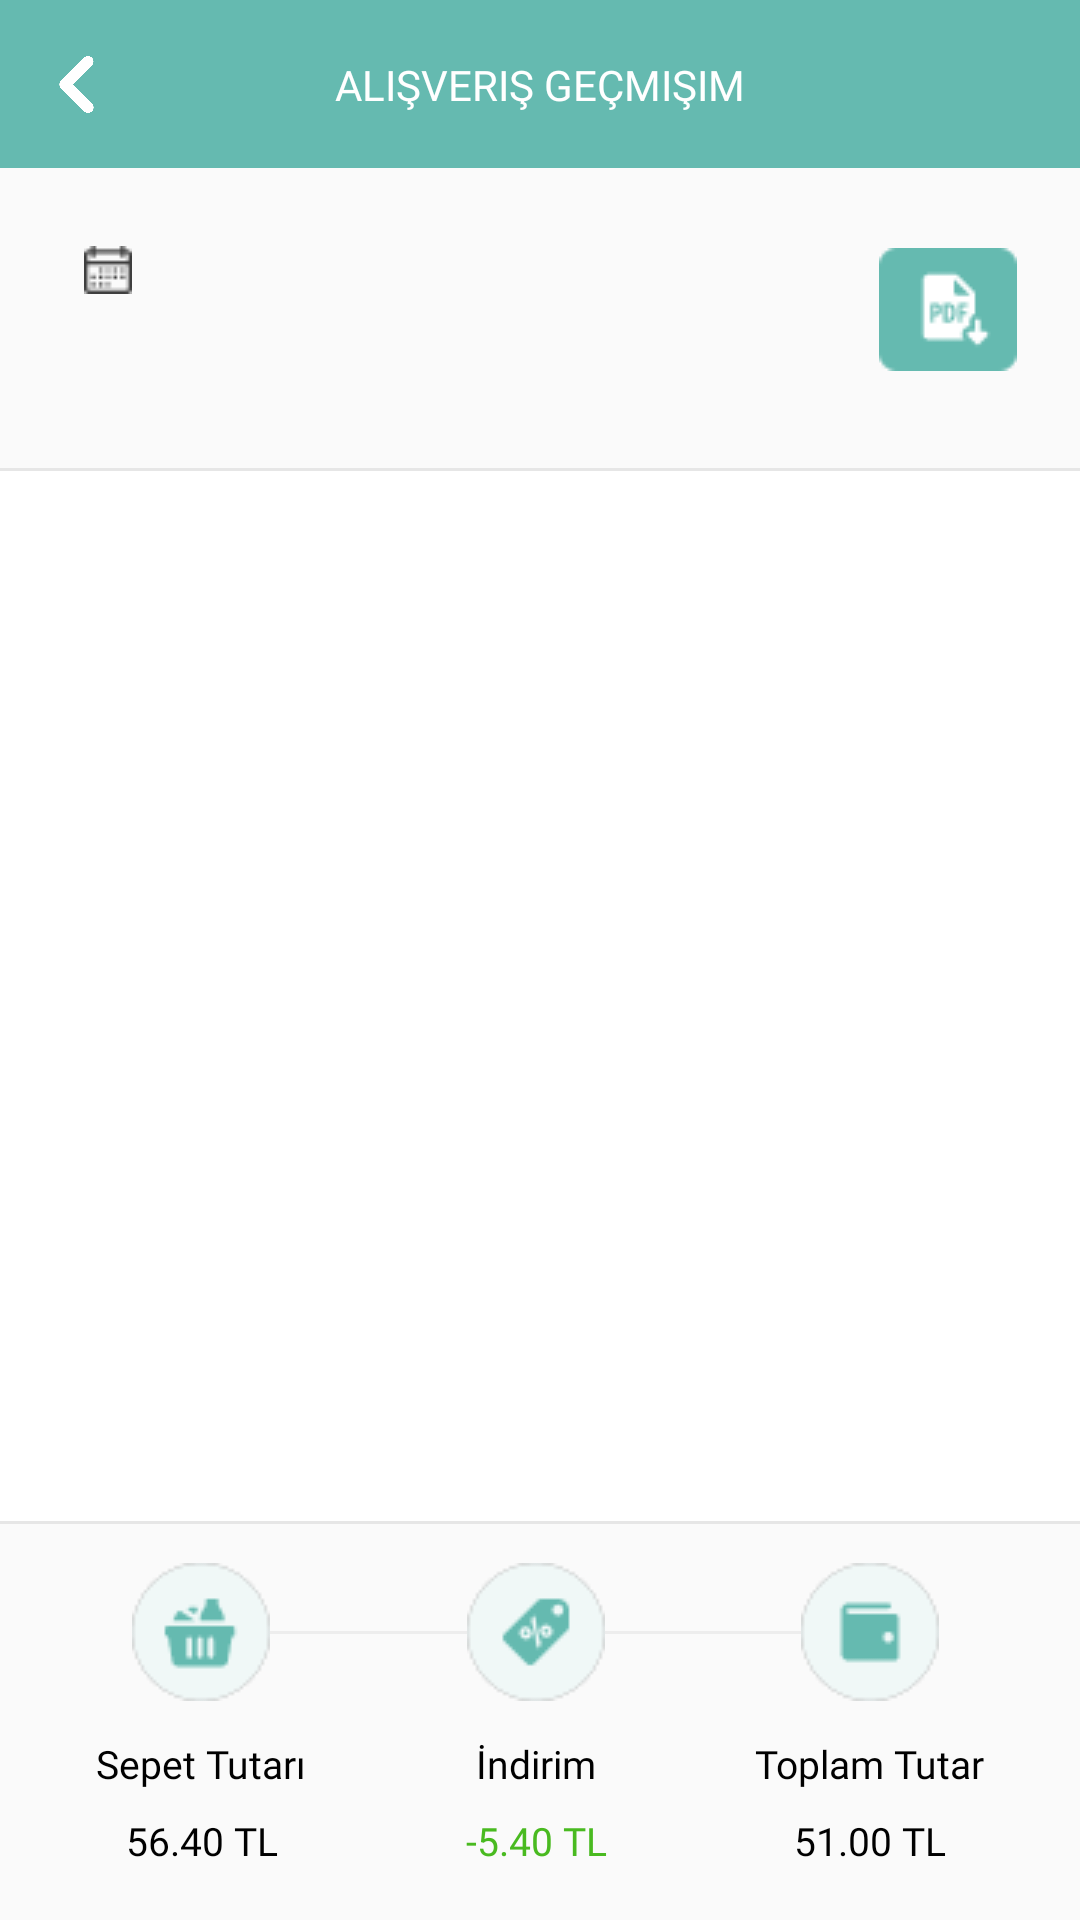

The Android layout XML behind this screen, and the referenced resources:
<!-- AndroidManifest.xml: application theme Theme.MKolay -->
<!-- res/layout/fragment_shopping_history_detail.xml -->
<?xml version="1.0" encoding="utf-8"?>
<androidx.constraintlayout.widget.ConstraintLayout xmlns:android="http://schemas.android.com/apk/res/android"
    xmlns:app="http://schemas.android.com/apk/res-auto"
    xmlns:tools="http://schemas.android.com/tools"
    android:layout_width="match_parent"
    android:layout_height="match_parent">

    <androidx.appcompat.widget.Toolbar
        android:id="@+id/toolbar"
        android:layout_width="0dp"
        android:layout_height="wrap_content"
        android:background="@color/tradewind"
        android:minHeight="?attr/actionBarSize"
        android:theme="?attr/actionBarTheme"
        app:layout_constraintEnd_toEndOf="parent"
        app:layout_constraintHorizontal_bias="0.0"
        app:layout_constraintStart_toStartOf="parent"
        app:layout_constraintTop_toTopOf="parent" />

    <ImageView
        android:id="@+id/imgBackBtn"
        android:layout_width="19dp"
        android:layout_height="25dp"
        android:layout_marginStart="16dp"
        android:src="@drawable/previous"
        app:layout_constraintBottom_toBottomOf="@+id/toolbar"
        app:layout_constraintStart_toStartOf="@+id/toolbar"
        app:layout_constraintTop_toTopOf="parent"
        tools:ignore="ContentDescription" />

    <View
        android:id="@+id/viewBackBtnArea"
        android:layout_width="80dp"
        android:layout_height="0dp"
        app:layout_constraintBottom_toBottomOf="@+id/toolbar"
        app:layout_constraintStart_toStartOf="parent"
        app:layout_constraintTop_toTopOf="parent">

    </View>

    <TextView
        android:id="@+id/txtToolbarTitle"
        android:layout_width="wrap_content"
        android:layout_height="wrap_content"
        android:fontFamily="@font/gotham_bold"
        android:text="@string/shopping_history_"
        android:textAllCaps="true"
        android:textColor="@color/white"
        app:layout_constraintBottom_toBottomOf="@+id/toolbar"
        app:layout_constraintEnd_toEndOf="parent"
        app:layout_constraintStart_toStartOf="@+id/toolbar"
        app:layout_constraintTop_toTopOf="parent" />

    <androidx.constraintlayout.widget.ConstraintLayout
        android:id="@+id/consDate"
        android:layout_width="0dp"
        android:layout_height="101dp"
        android:background="@color/albabaster"
        app:layout_constraintEnd_toEndOf="parent"
        app:layout_constraintStart_toStartOf="parent"
        app:layout_constraintTop_toBottomOf="@+id/toolbar">

        <ImageView
            android:id="@+id/imgCalendar"
            android:layout_width="16dp"
            android:layout_height="16dp"
            android:layout_marginStart="28dp"
            android:layout_marginTop="26dp"
            android:src="@drawable/ic_calendar"
            app:layout_constraintStart_toStartOf="parent"
            app:layout_constraintTop_toTopOf="parent"
            tools:ignore="ContentDescription" />

        <TextView
            android:id="@+id/txtDate"
            android:layout_width="wrap_content"
            android:layout_height="wrap_content"
            android:layout_marginStart="8dp"
            android:fontFamily="@font/gotham_light"
            android:textColor="@color/black"
            android:textSize="11sp"
            app:layout_constraintBottom_toBottomOf="@+id/imgCalendar"
            app:layout_constraintStart_toEndOf="@+id/imgCalendar"
            app:layout_constraintTop_toTopOf="@+id/imgCalendar"
            tools:text="25 EKİM 2021" />

        <TextView
            android:id="@+id/txtMarketName"
            android:layout_width="wrap_content"
            android:layout_height="wrap_content"
            android:layout_marginTop="15dp"
            android:fontFamily="@font/gotham_medium"
            android:textColor="@color/black"
            app:layout_constraintStart_toStartOf="@+id/imgCalendar"
            app:layout_constraintTop_toBottomOf="@+id/txtDate"
            tools:text="ATAŞEHİR MMM MİGROS" />

        <ImageView
            android:id="@+id/imgPdf"
            android:layout_width="46dp"
            android:layout_height="41dp"
            android:layout_marginEnd="21dp"
            android:src="@drawable/ic_pdf"
            app:layout_constraintEnd_toEndOf="parent"
            app:layout_constraintTop_toTopOf="@+id/txtDate"
            tools:ignore="ContentDescription" />

        <View
            android:id="@+id/viewBottomDate"
            android:layout_width="0dp"
            android:layout_height="1dp"
            android:background="@color/mercury"
            app:layout_constraintBottom_toBottomOf="parent"
            app:layout_constraintEnd_toEndOf="parent"
            app:layout_constraintStart_toStartOf="parent" />

    </androidx.constraintlayout.widget.ConstraintLayout>

    <androidx.recyclerview.widget.RecyclerView
        android:id="@+id/recyclerView"
        android:layout_width="0dp"
        android:layout_height="0dp"
        android:paddingBottom="8dp"
        app:layoutManager="androidx.recyclerview.widget.LinearLayoutManager"
        app:layout_constraintBottom_toTopOf="@+id/consSummary"
        app:layout_constraintEnd_toEndOf="parent"
        app:layout_constraintStart_toStartOf="parent"
        app:layout_constraintTop_toBottomOf="@+id/consDate" />

    <androidx.constraintlayout.widget.ConstraintLayout
        android:id="@+id/consSummary"
        android:layout_width="0dp"
        android:layout_height="133dp"
        android:background="@color/albabaster"
        app:layout_constraintBottom_toBottomOf="parent"
        app:layout_constraintEnd_toEndOf="parent"
        app:layout_constraintStart_toStartOf="parent">

        <View
            android:id="@+id/viewLineSummary"
            android:layout_width="0dp"
            android:layout_height="1dp"
            android:background="@color/mercury"
            app:layout_constraintTop_toTopOf="parent"
            app:layout_constraintEnd_toEndOf="parent"
            app:layout_constraintStart_toStartOf="parent" />

        <ImageView
            android:id="@+id/imgBasket"
            android:layout_width="46dp"
            android:layout_height="46dp"
            android:layout_marginStart="44dp"
            android:layout_marginTop="14dp"
            android:src="@drawable/ic_basket"
            app:layout_constraintStart_toStartOf="parent"
            app:layout_constraintTop_toTopOf="parent"
            tools:ignore="ContentDescription" />

        <View
            android:id="@+id/viewLineFirst"
            android:layout_width="0dp"
            android:layout_height="1dp"
            android:background="@color/gallery_dark"
            app:layout_constraintBottom_toBottomOf="@+id/imgBasket"
            app:layout_constraintEnd_toStartOf="@+id/imgTicket"
            app:layout_constraintStart_toEndOf="@+id/imgBasket"
            app:layout_constraintTop_toTopOf="@+id/imgBasket" />

        <TextView
            android:id="@+id/txtCartTotalFee"
            android:layout_width="wrap_content"
            android:layout_height="wrap_content"
            android:layout_marginTop="12dp"
            android:fontFamily="@font/gotham_regular"
            android:text="@string/cart_total_fee"
            android:textColor="@color/black"
            android:textSize="13sp"
            app:layout_constraintEnd_toEndOf="@+id/imgBasket"
            app:layout_constraintStart_toStartOf="@+id/imgBasket"
            app:layout_constraintTop_toBottomOf="@+id/imgBasket" />

        <TextView
            android:id="@+id/txtBasketPrice"
            android:layout_width="wrap_content"
            android:layout_height="wrap_content"
            android:layout_marginTop="8dp"
            android:fontFamily="@font/gotham_medium"
            android:text="56.40 TL"
            android:textColor="@color/black"
            android:textSize="13sp"
            app:layout_constraintEnd_toEndOf="@+id/txtCartTotalFee"
            app:layout_constraintStart_toStartOf="@+id/txtCartTotalFee"
            app:layout_constraintTop_toBottomOf="@+id/txtCartTotalFee" />

        <ImageView
            android:id="@+id/imgTicket"
            android:layout_width="46dp"
            android:layout_height="46dp"
            android:src="@drawable/ic_ticket"
            app:layout_constraintBottom_toBottomOf="@+id/imgBasket"
            app:layout_constraintEnd_toStartOf="@+id/imgWallet"
            app:layout_constraintStart_toEndOf="@+id/imgBasket"
            app:layout_constraintTop_toTopOf="@+id/imgBasket"
            tools:ignore="ContentDescription" />

        <View
            android:id="@+id/viewLineSecond"
            android:layout_width="0dp"
            android:layout_height="1dp"
            android:background="@color/gallery_dark"
            app:layout_constraintBottom_toBottomOf="@+id/imgTicket"
            app:layout_constraintEnd_toStartOf="@+id/imgWallet"
            app:layout_constraintStart_toEndOf="@+id/imgTicket"
            app:layout_constraintTop_toTopOf="@+id/imgTicket" />

        <TextView
            android:id="@+id/txtTicket"
            android:layout_width="wrap_content"
            android:layout_height="wrap_content"
            android:layout_marginTop="12dp"
            android:fontFamily="@font/gotham_regular"
            android:text="@string/discount"
            android:textColor="@color/black"
            android:textSize="13sp"
            app:layout_constraintEnd_toEndOf="@+id/imgTicket"
            app:layout_constraintStart_toStartOf="@+id/imgTicket"
            app:layout_constraintTop_toBottomOf="@+id/imgTicket" />

        <TextView
            android:id="@+id/txtTicketPrice"
            android:layout_width="wrap_content"
            android:layout_height="wrap_content"
            android:layout_marginTop="8dp"
            android:fontFamily="@font/gotham_bold"
            android:text="-5.40 TL"
            android:textColor="@color/lima"
            android:textSize="13sp"
            app:layout_constraintEnd_toEndOf="@+id/txtTicket"
            app:layout_constraintStart_toStartOf="@+id/txtTicket"
            app:layout_constraintTop_toBottomOf="@+id/txtTicket" />

        <ImageView
            android:id="@+id/imgWallet"
            android:layout_width="46dp"
            android:layout_height="46dp"
            android:layout_marginEnd="47dp"
            android:src="@drawable/ic_wallet"
            app:layout_constraintBottom_toBottomOf="@+id/imgTicket"
            app:layout_constraintEnd_toEndOf="parent"
            app:layout_constraintTop_toTopOf="@+id/imgTicket"
            tools:ignore="ContentDescription" />

        <TextView
            android:id="@+id/txtWallet"
            android:layout_width="wrap_content"
            android:layout_height="wrap_content"
            android:layout_marginTop="12dp"
            android:fontFamily="@font/gotham_regular"
            android:text="@string/total_fee"
            android:textColor="@color/black"
            android:textSize="13sp"
            app:layout_constraintEnd_toEndOf="@+id/imgWallet"
            app:layout_constraintStart_toStartOf="@+id/imgWallet"
            app:layout_constraintTop_toBottomOf="@+id/imgWallet" />

        <TextView
            android:id="@+id/txtWalletPrice"
            android:layout_width="wrap_content"
            android:layout_height="wrap_content"
            android:layout_marginTop="8dp"
            android:fontFamily="@font/gotham_bold"
            android:text="51.00 TL"
            android:textColor="@color/black"
            android:textSize="13sp"
            app:layout_constraintEnd_toEndOf="@+id/txtWallet"
            app:layout_constraintStart_toStartOf="@+id/txtWallet"
            app:layout_constraintTop_toBottomOf="@+id/txtWallet" />

    </androidx.constraintlayout.widget.ConstraintLayout>

</androidx.constraintlayout.widget.ConstraintLayout>
<!-- resources referenced by this layout -->
<resources>
  <color name="albabaster">#FAFAFA</color>
  <color name="black">#FF000000</color>
  <color name="gallery_dark">#EDEDED</color>
  <color name="lima">#49BA20</color>
  <color name="mercury">#E6E6E6</color>
  <color name="tradewind">#65BAB0</color>
  <color name="white">#FFFFFFFF</color>
  <!-- drawable ic_basket: png bitmap (drawable, 1310 bytes) -->
  <!-- drawable ic_calendar: png bitmap (drawable, 379 bytes) -->
  <!-- drawable ic_pdf: png bitmap (drawable, 842 bytes) -->
  <!-- drawable ic_ticket: png bitmap (drawable, 1327 bytes) -->
  <!-- drawable ic_wallet: png bitmap (drawable, 1026 bytes) -->
  <!-- drawable previous: png bitmap (drawable, 8124 bytes) -->
  <string name="cart_total_fee">Sepet Tutarı</string>
  <string name="discount">İndirim</string>
  <string name="shopping_history_">Alışveriş Geçmişim</string>
  <string name="total_fee">Toplam Tutar</string>
  <style name="Theme.MKolay" parent="Theme.MaterialComponents.DayNight.NoActionBar">
          
          <item name="colorPrimary">@color/zest</item>
          <item name="colorPrimaryVariant">@color/purple_700</item>
          <item name="colorOnPrimary">@color/white</item>
          
          <item name="colorSecondary">@color/teal_200</item>
          <item name="colorSecondaryVariant">@color/teal_700</item>
          <item name="colorOnSecondary">@color/black</item>
          
          <item name="android:statusBarColor">@color/zest</item>
          
      </style>
  <color name="zest">#E7762E</color>
  <color name="purple_700">#FF3700B3</color>
  <color name="teal_200">#FF03DAC5</color>
  <color name="teal_700">#FF018786</color>
</resources>
